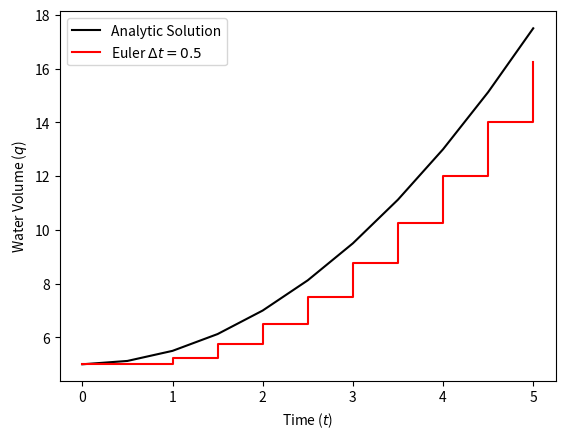
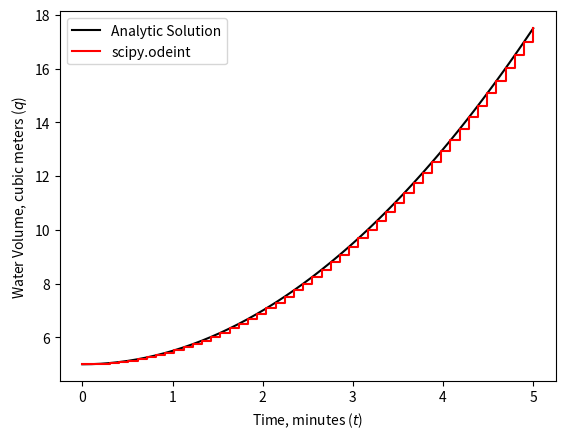

Generate these figures, in order, with matplotlib:
# -*- coding: utf-8 -*-
"""
SYS-611 Continuous Time Models.

[redacted]
"""

# import the python3 behavior for importing, division, and printing in python2
from __future__ import absolute_import, division, print_function

# import the numpy package and refer to it as `np`
# see http://docs.scipy.org/doc/numpy/reference/ for documentation
import numpy as np

# import the matplotlib pyplot package and refer to it as `plt`
# see http://matplotlib.org/api/pyplot_api.html for documentation
import matplotlib.pyplot as plt

# import the scipy integrate package and refer to it as `integrate`
import scipy.integrate as integrate

#%% Euler integration example

def x(t): 
  return t

delta_t = 0.5
num_steps = int(5.0/delta_t)
q = np.zeros(num_steps + 1)
t = np.zeros(num_steps + 1)

q[0] = 5.0
t[0] = 0.0
for i in range(num_steps):
  q[i+1] = q[i] + delta_t*x(t[i])
  t[i+1] = t[i] + delta_t

plt.figure()
plt.plot(t, 5+t**2/2., '-k', label='Analytic Solution')
plt.step(t, q, '-r', where='post', label='Euler $\Delta t={:}$'.format(delta_t))
plt.xlabel('Time ($t$)')
plt.ylabel('Water Volume ($q$)')
plt.legend(loc='best')

#%% numerical integration example

# define the times to integrate over
t = np.linspace(0.0, 5.0)

# note: odeint requires a callable function dq/dt = f(q, t)
def dq_dt(q, t):
  return t

q = integrate.odeint(dq_dt, 5.0, t)

# create a plot to show various results
plt.figure()
plt.plot(t, 5+t**2/2., '-k', label='Analytic Solution')
plt.step(t, q, '-r', where='post', label='scipy.odeint')
plt.xlabel('Time, minutes ($t$)')
plt.ylabel('Water Volume, cubic meters ($q$)')
plt.legend(loc='best')